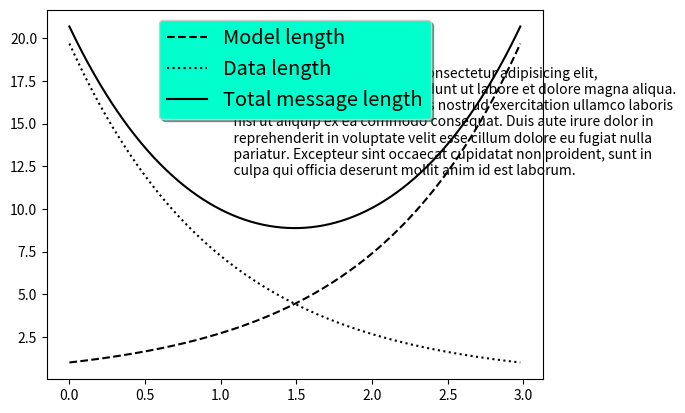

Reproduce this figure in Python.
# -*- coding: utf-8 -*-
"""
Created on Wed Feb 01 21:46:57 2017

@author: jma48203
"""

import numpy as np
import matplotlib.pyplot as plt

# Make some fake data.
a = b = np.arange(0, 3, .02)
c = np.exp(a)
d = c[::-1]

# Create plots with pre-defined labels.
fig, ax = plt.subplots()
ax.plot(a, c, 'k--', label='Model length')
ax.plot(a, d, 'k:', label='Data length')
ax.plot(a, c + d, 'k', label='Total message length')

legend = ax.legend(loc='upper center', shadow=True, fontsize='x-large')

# Put a nicer background color on the legend.
legend.get_frame().set_facecolor('#00FFCC')

txt = '''
    Lorem ipsum dolor sit amet, consectetur adipisicing elit,
    sed do eiusmod tempor incididunt ut labore et dolore magna aliqua.
    Ut enim ad minim veniam, quis nostrud exercitation ullamco laboris
    nisi ut aliquip ex ea commodo consequat. Duis aute irure dolor in
    reprehenderit in voluptate velit esse cillum dolore eu fugiat nulla
    pariatur. Excepteur sint occaecat cupidatat non proident, sunt in
    culpa qui officia deserunt mollit anim id est laborum.'''

ax.text(1,12,txt)
            
plt.show()